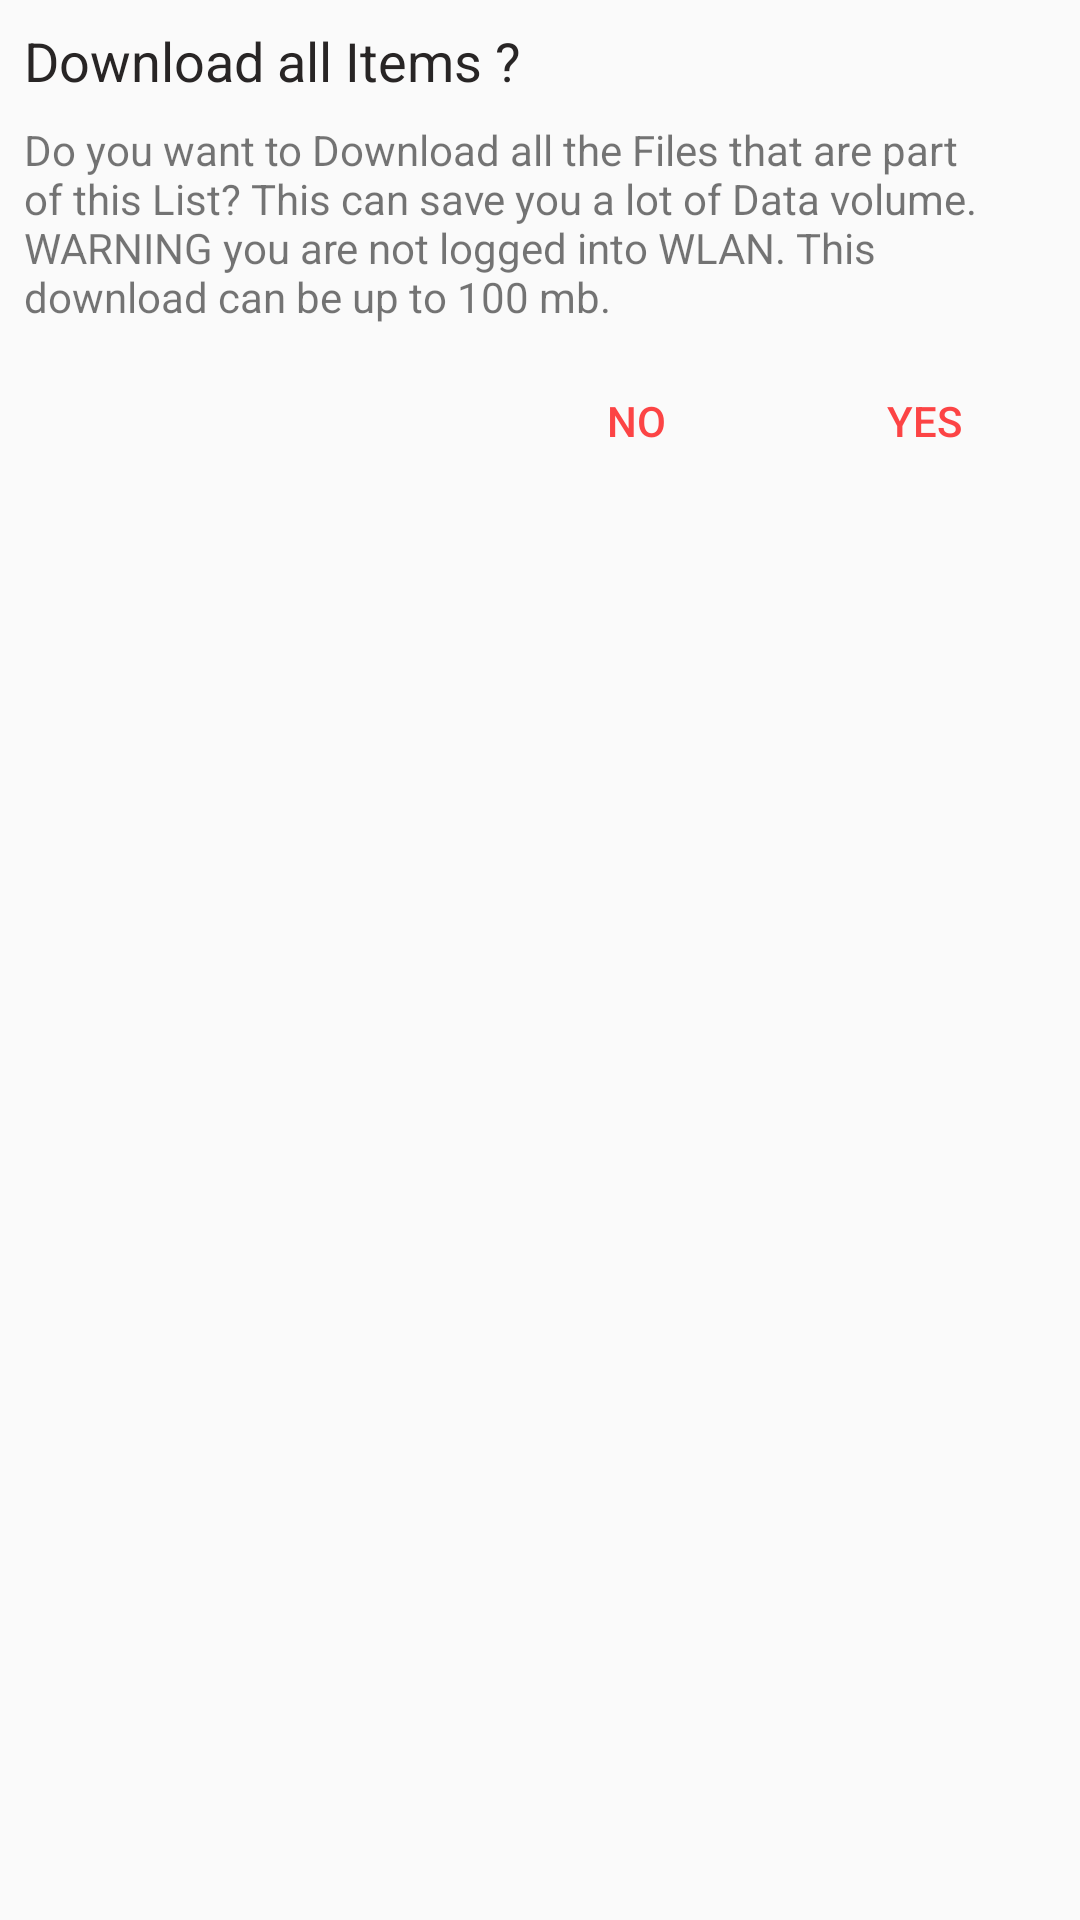

Android layout source for this screen:
<!-- AndroidManifest.xml: application theme AppTheme -->
<!-- res/layout/dialog_internet_check.xml -->
<?xml version="1.0" encoding="utf-8"?>
<androidx.constraintlayout.widget.ConstraintLayout xmlns:android="http://schemas.android.com/apk/res/android"
    xmlns:app="http://schemas.android.com/apk/res-auto"
    xmlns:tools="http://schemas.android.com/tools"
    android:layout_width="300dp"
    android:layout_height="match_parent">

    <TextView
        android:id="@+id/title"
        android:layout_width="wrap_content"
        android:layout_height="wrap_content"
        android:layout_marginStart="8dp"
        android:layout_marginTop="8dp"
        android:text="Download all Items ?"
        android:textColor="@color/colorPrimaryDark"
        android:textSize="18sp"
        app:layout_constraintStart_toStartOf="parent"
        app:layout_constraintTop_toTopOf="parent" />

    <TextView
        android:id="@+id/info"
        android:layout_width="0dp"
        android:layout_height="wrap_content"
        android:layout_marginStart="8dp"
        android:layout_marginTop="8dp"
        android:layout_marginEnd="8dp"
        android:text="Do you want to Download all the Files that are part of this List? This can save you a lot of Data volume. WARNING you are not logged into WLAN. This download can be up to 100 mb."
        app:layout_constraintEnd_toEndOf="parent"
        app:layout_constraintStart_toStartOf="parent"
        app:layout_constraintTop_toBottomOf="@+id/title" />

    <Button
        android:id="@+id/yes"
        style="@style/Widget.AppCompat.Button.Borderless.Colored"
        android:layout_width="wrap_content"
        android:layout_height="wrap_content"
        android:layout_marginTop="8dp"
        android:layout_marginEnd="8dp"
        android:text="yes"
        app:layout_constraintEnd_toEndOf="parent"
        app:layout_constraintTop_toBottomOf="@+id/info" />

    <Button
        android:id="@+id/no"
        style="@style/Widget.AppCompat.Button.Borderless.Colored"
        android:layout_width="wrap_content"
        android:layout_height="wrap_content"
        android:layout_marginTop="8dp"
        android:layout_marginEnd="8dp"
        android:text="No"
        app:layout_constraintEnd_toStartOf="@+id/yes"
        app:layout_constraintTop_toBottomOf="@+id/info" />
</androidx.constraintlayout.widget.ConstraintLayout>
<!-- resources referenced by this layout -->
<resources>
  <color name="colorPrimaryDark">#282525</color>
  <style name="AppTheme" parent="Theme.AppCompat.Light.DarkActionBar">
          
          <item name="colorPrimary">@color/colorPrimary</item>
          <item name="colorPrimaryDark">@color/colorPrimaryDark</item>
          <item name="colorAccent">@color/colorAccent</item>
      </style>
  <color name="colorPrimary">#454040</color>
  <color name="colorAccent">#FC4445</color>
</resources>
